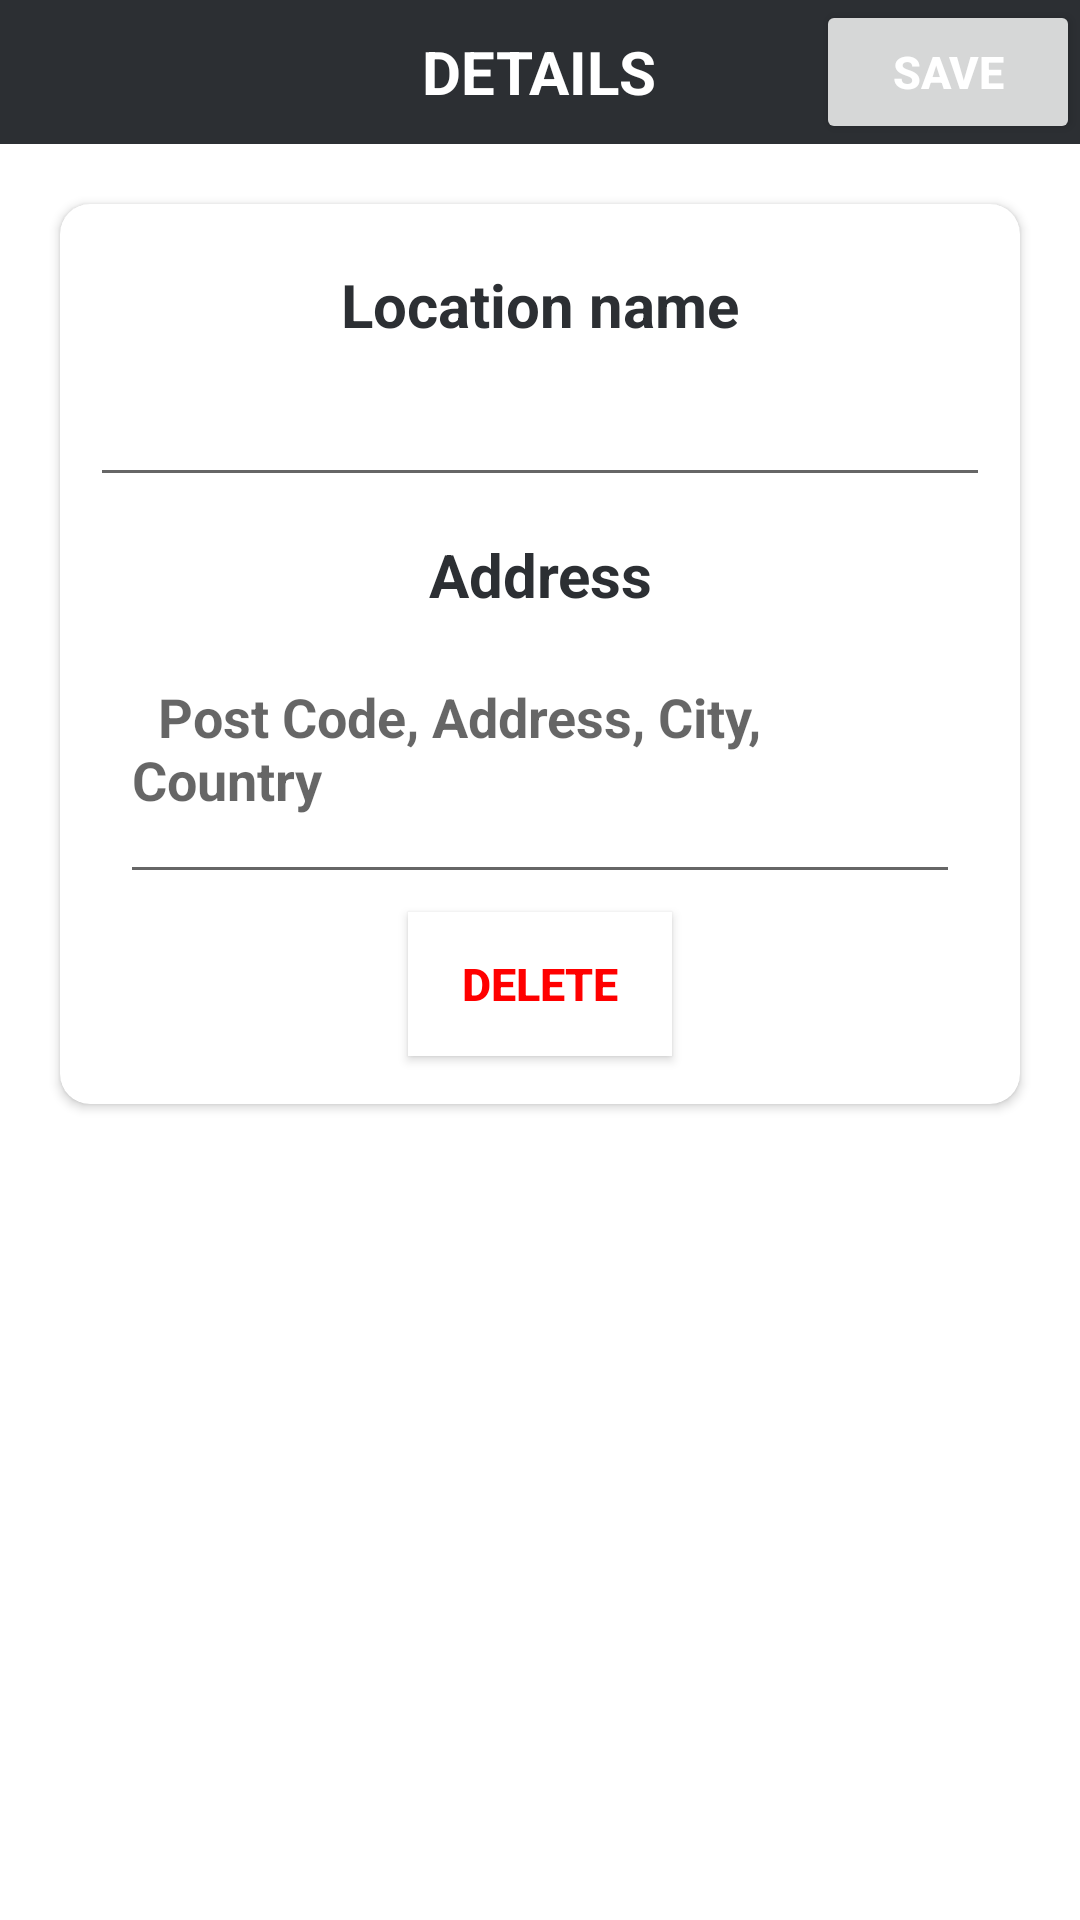

Produce the Android XML layout that renders to this screen, including the resource entries it uses.
<!-- AndroidManifest.xml: application theme Theme.Posturfiy -->
<!-- res/layout/fragment_settings_edit.xml -->
<?xml version="1.0" encoding="utf-8"?>
<LinearLayout xmlns:android="http://schemas.android.com/apk/res/android"
    xmlns:app="http://schemas.android.com/apk/res-auto"
    android:layout_width="match_parent"
    android:layout_height="match_parent"
    android:orientation="vertical">

    <FrameLayout
        android:layout_width="match_parent"
        android:layout_height="wrap_content"
        android:background="@color/darkGray">

        <TextView
            android:id="@+id/text_settings"
            android:layout_width="wrap_content"
            android:layout_height="wrap_content"
            android:layout_gravity="center"
            android:text="DETAILS"
            android:textColor="@color/white"
            android:textSize="20sp"
            android:textStyle="bold" />

        <Button
            android:id="@+id/saveButton"
            android:layout_width="wrap_content"
            android:layout_height="wrap_content"
            android:layout_gravity="end"
            android:text="SAVE"
            android:textColor="@color/white"
            android:textSize="15dp"
            android:textStyle="bold" />

    </FrameLayout>
    <androidx.cardview.widget.CardView
        android:id="@+id/linechart"
        android:layout_width="match_parent"
        android:layout_height="300dp"
        android:layout_marginLeft="20dp"
        android:layout_marginTop="20dp"
        android:layout_marginRight="20dp"
        android:elevation="10dp"
        app:cardCornerRadius="10dp">
        <TextView
            android:text="Location name"
            android:layout_width="match_parent"
            android:layout_height="wrap_content"
            android:layout_marginTop="20dp"
            android:gravity="center"
            android:textColor="@color/darkGray"
            android:textSize="20sp"
            android:textStyle="bold"/>

        <EditText
            android:id="@+id/nameEditText"
            android:layout_width="match_parent"
            android:layout_height="wrap_content"
            android:textColor="@color/darkGray"
            android:textSize="23sp"
            android:textStyle="bold"
            android:maxLines="1"
            android:textAlignment="center"
            android:layout_marginTop="50dp"
            android:layout_marginLeft="10dp"
            android:layout_marginRight="10dp"
            />

        <TextView
            android:layout_width="match_parent"
            android:layout_height="wrap_content"
            android:text="Address"
            android:layout_marginTop="110dp"
            android:gravity="center"
            android:textColor="@color/darkGray"
            android:textSize="20sp"
            android:textStyle="bold"/>

        <EditText
            android:id="@+id/coordinatesEditText"
            android:layout_width="match_parent"
            android:layout_height="100dp"
            android:layout_gravity="center"
            android:textColor="@color/darkGray"
            android:hint="  Post Code, Address, City, Country"
            android:textSize="18sp"
            android:textStyle="bold"
            android:maxLines="4"
            android:layout_marginTop="30dp"
            android:layout_marginLeft="20dp"
            android:layout_marginRight="20dp"/>

        <androidx.appcompat.widget.AppCompatButton
            android:id="@+id/deleteButton"
            android:layout_width="wrap_content"
            android:layout_height="wrap_content"
            android:layout_gravity="center"
            android:text="DELETE"
            android:layout_marginTop="110dp"
            android:textColor="@color/red"
            android:background="@color/white"
            android:textSize="15dp"
            android:textStyle="bold" />
    </androidx.cardview.widget.CardView>

</LinearLayout>
<!-- resources referenced by this layout -->
<resources>
  <color name="darkGray">#2C2F33</color>
  <color name="red">#FF0000</color>
  <color name="white">#FFFFFFFF</color>
  <style name="Theme.Posturfiy" parent="Theme.MaterialComponents.Light.NoActionBar">
          
          <item name="colorPrimary">@color/darkGray</item>
          <item name="colorPrimaryVariant">@color/black</item>
          <item name="colorOnPrimary">@color/darkGray</item>
          
          <item name="android:statusBarColor" tools:targetApi="l">?attr/colorPrimaryVariant</item>
          
      </style>
  <color name="black">#FF000000</color>
</resources>
